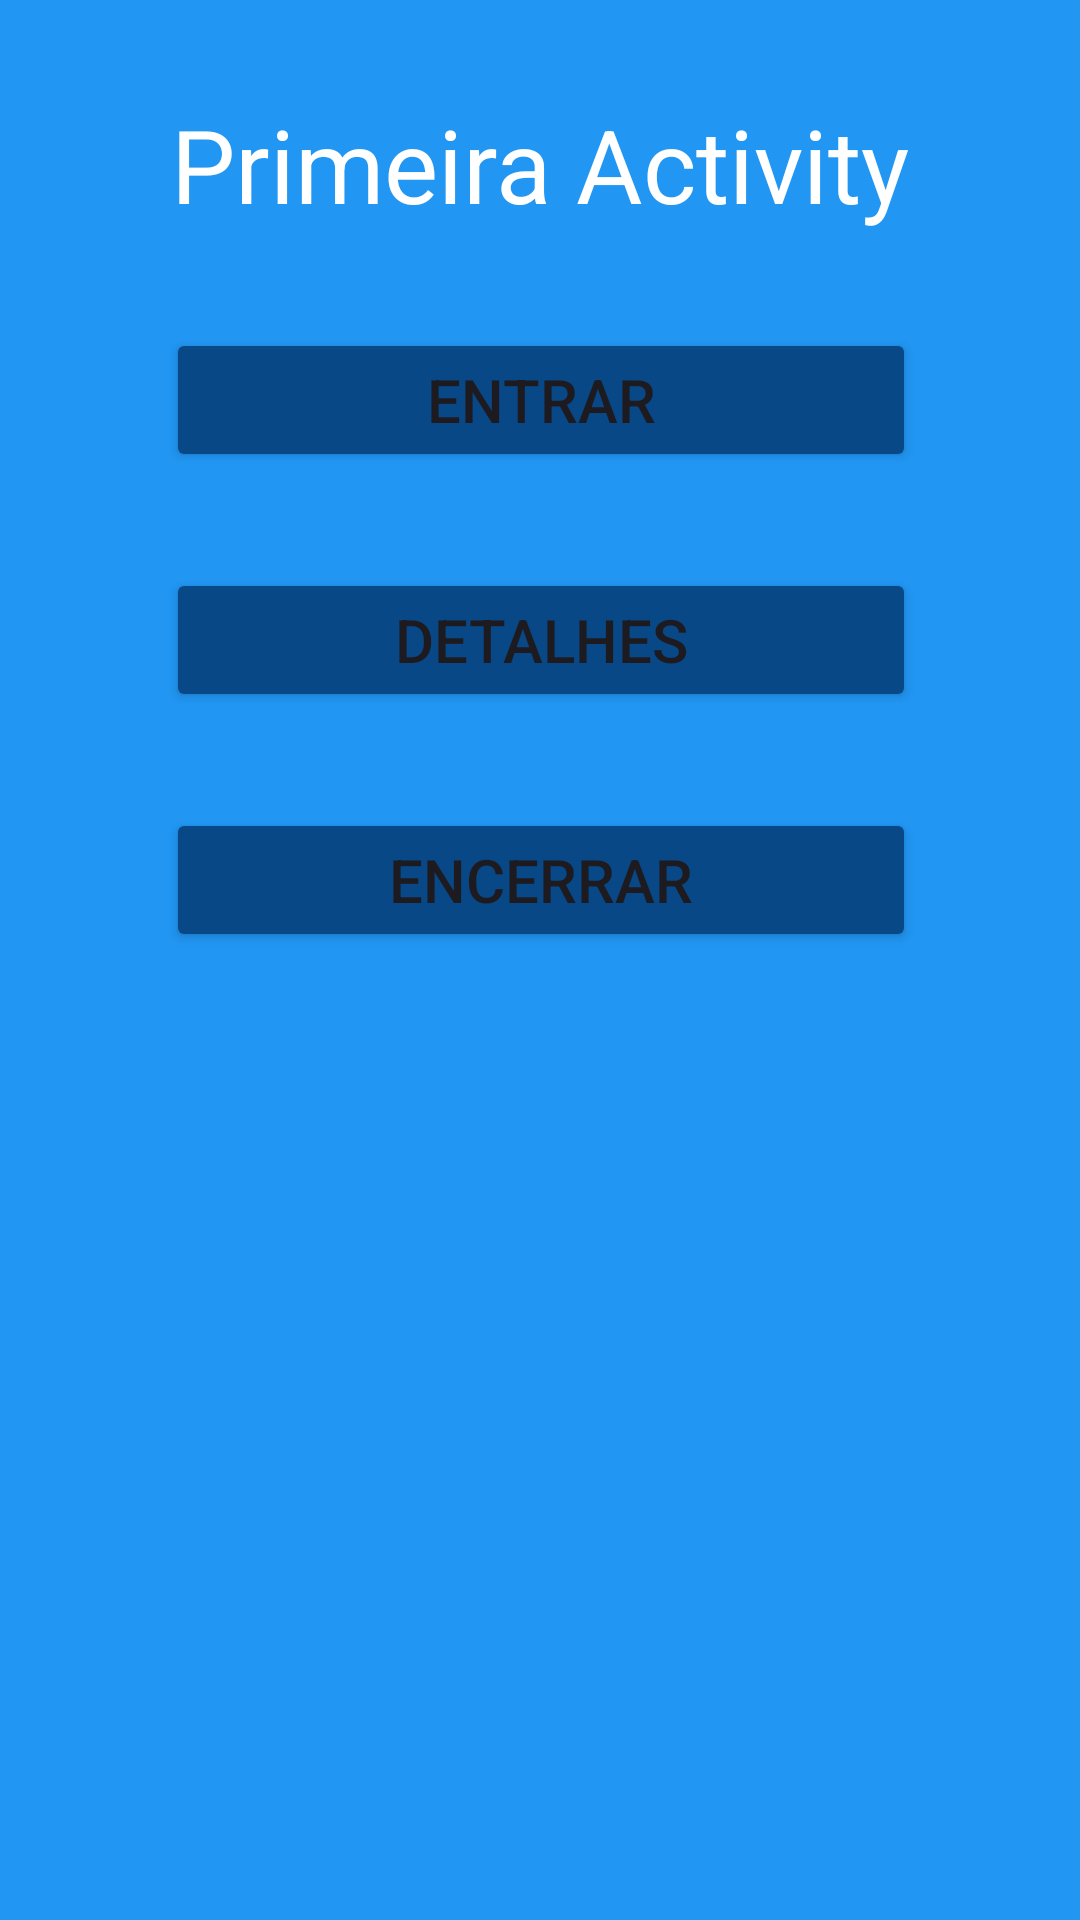

Here is an Android app screen rendered from its layout file. Give the layout XML and the strings, colors and styles it references.
<!-- AndroidManifest.xml: application theme Theme.CicloDeVidaDaActivity -->
<!-- res/layout/activity_main.xml -->
<?xml version="1.0" encoding="utf-8"?>
<androidx.constraintlayout.widget.ConstraintLayout xmlns:android="http://schemas.android.com/apk/res/android"
    xmlns:app="http://schemas.android.com/apk/res-auto"
    xmlns:tools="http://schemas.android.com/tools"
    android:layout_width="match_parent"
    android:layout_height="match_parent"
    android:background="#2196F3"
    tools:context=".MainActivity">

    <TextView
        android:id="@+id/textView"
        android:layout_width="wrap_content"
        android:layout_height="wrap_content"
        android:layout_marginTop="32dp"
        android:text="Primeira Activity"
        android:textColor="#FFFFFF"
        android:textSize="34sp"
        app:layout_constraintEnd_toEndOf="parent"
        app:layout_constraintStart_toStartOf="parent"
        app:layout_constraintTop_toTopOf="parent" />

    <Button
        android:id="@+id/btnEntrar"
        android:layout_width="250dp"
        android:layout_height="wrap_content"
        android:layout_marginTop="32dp"
        android:backgroundTint="#094886"
        android:text="Entrar"
        android:textSize="20sp"
        app:layout_constraintEnd_toEndOf="@+id/textView"
        app:layout_constraintStart_toStartOf="@+id/textView"
        app:layout_constraintTop_toBottomOf="@+id/textView" />

    <Button
        android:id="@+id/btnEncerrar"
        android:layout_width="250dp"
        android:layout_height="wrap_content"
        android:layout_marginTop="32dp"
        android:backgroundTint="#094886"
        android:text="Encerrar"
        android:textSize="20sp"
        app:layout_constraintEnd_toEndOf="@+id/btnEntrar"
        app:layout_constraintHorizontal_bias="0.0"
        app:layout_constraintStart_toStartOf="@+id/btnEntrar"
        app:layout_constraintTop_toBottomOf="@+id/btnDetalhes" />

    <Button
        android:id="@+id/btnDetalhes"
        android:layout_width="250dp"
        android:layout_height="wrap_content"
        android:layout_marginTop="32dp"
        android:backgroundTint="#094886"
        android:text="Detalhes"
        android:textSize="20sp"
        app:layout_constraintEnd_toEndOf="@+id/btnEntrar"
        app:layout_constraintStart_toStartOf="@+id/btnEntrar"
        app:layout_constraintTop_toBottomOf="@+id/btnEntrar" />

</androidx.constraintlayout.widget.ConstraintLayout>
<!-- resources referenced by this layout -->
<resources>
  <style name="Theme.CicloDeVidaDaActivity" parent="Base.Theme.CicloDeVidaDaActivity" />
  <style name="Base.Theme.CicloDeVidaDaActivity" parent="Theme.Material3.DayNight.NoActionBar">
          
          
      </style>
</resources>
